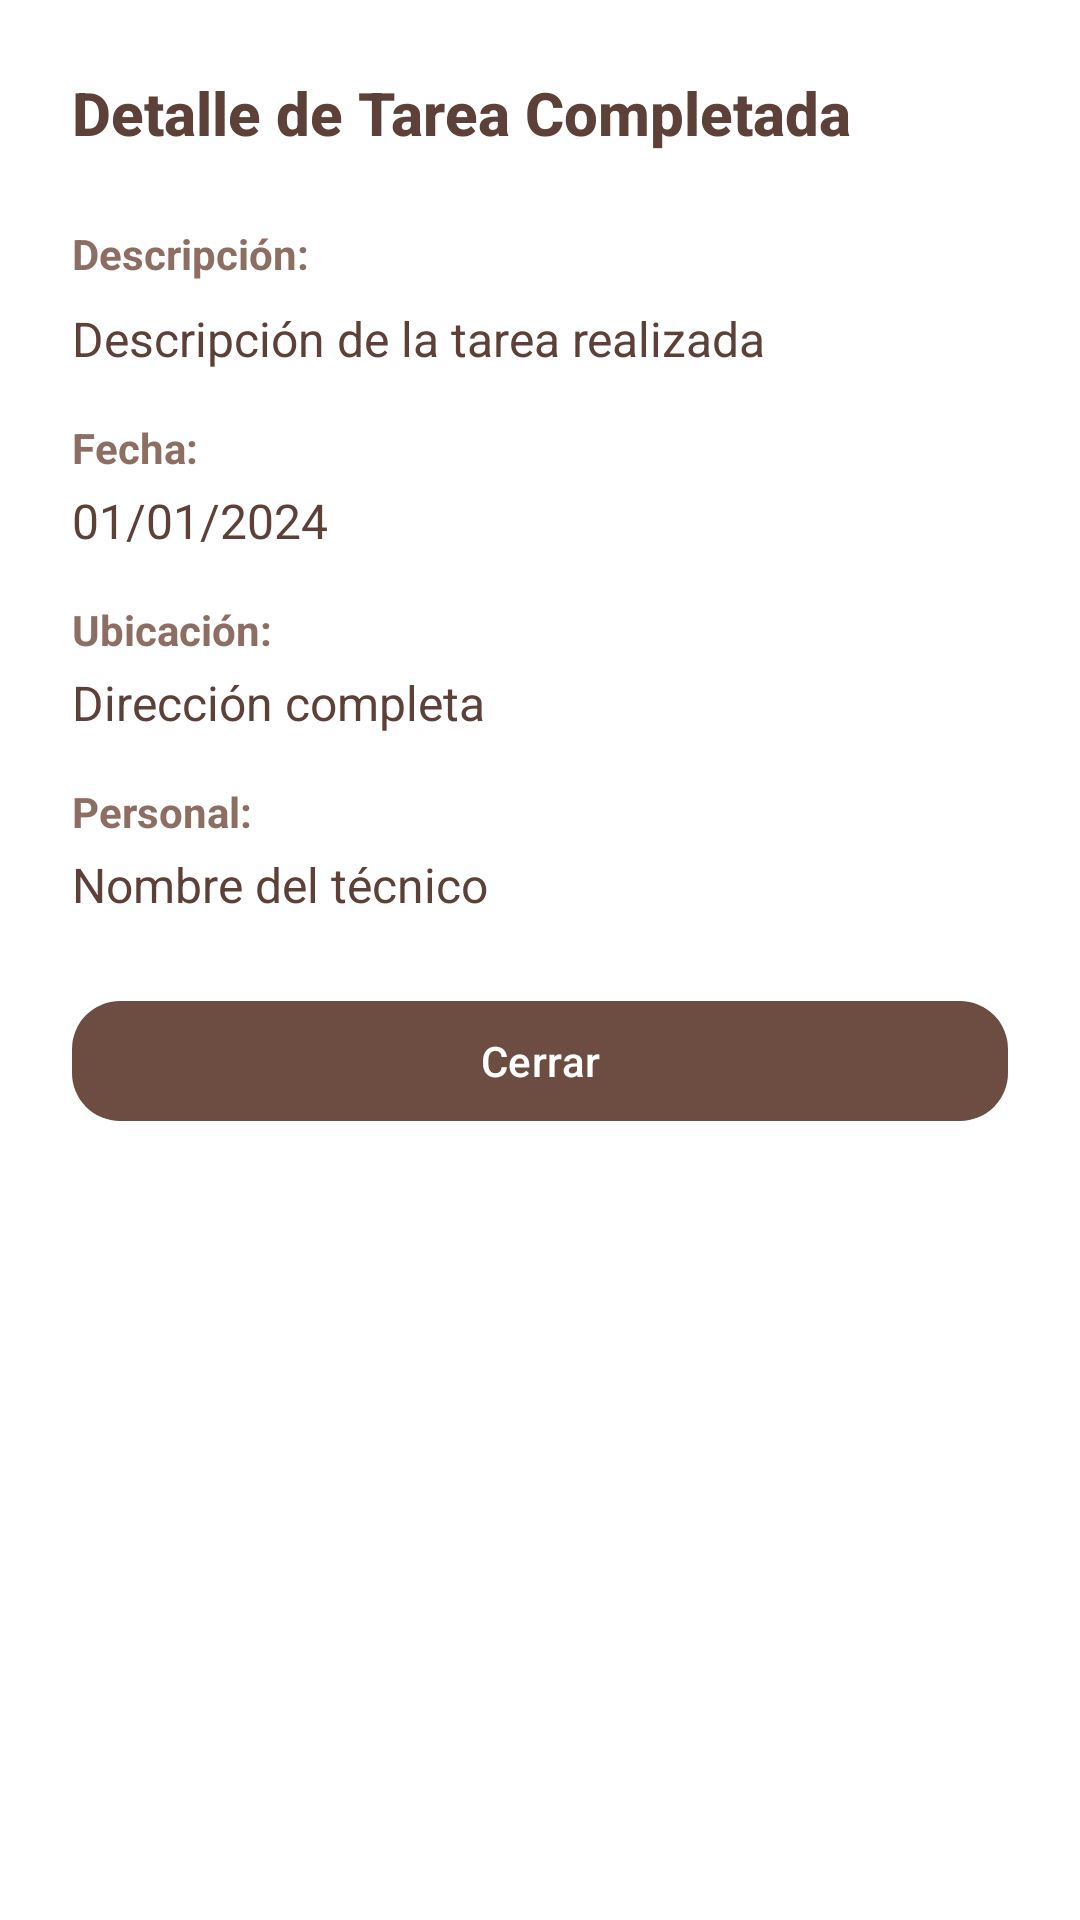

Write the Android layout XML for this screen, with the resource values it uses.
<!-- AndroidManifest.xml: application theme Theme.MinderTec -->
<!-- res/layout/dialog_detalle_tarea_completada.xml -->
<?xml version="1.0" encoding="utf-8"?>
<androidx.constraintlayout.widget.ConstraintLayout xmlns:android="http://schemas.android.com/apk/res/android"
    xmlns:app="http://schemas.android.com/apk/res-auto"
    android:layout_width="match_parent"
    android:layout_height="wrap_content"
    android:padding="24dp"
    android:background="#FFFFFF"
    android:minWidth="300dp">

    <TextView
        android:id="@+id/tvTitulo"
        android:layout_width="0dp"
        android:layout_height="wrap_content"
        android:text="Detalle de Tarea Completada"
        android:textColor="#5D4037"
        android:textSize="20sp"
        android:textStyle="bold"
        android:fontFamily="sans-serif-medium"
        app:layout_constraintTop_toTopOf="parent"
        app:layout_constraintStart_toStartOf="parent"
        app:layout_constraintEnd_toEndOf="parent" />

    
    <TextView
        android:id="@+id/labelDescripcion"
        android:layout_width="0dp"
        android:layout_height="wrap_content"
        android:layout_marginTop="24dp"
        android:text="Descripción:"
        android:textColor="#8D6E63"
        android:textSize="14sp"
        android:textStyle="bold"
        app:layout_constraintTop_toBottomOf="@id/tvTitulo"
        app:layout_constraintStart_toStartOf="parent"
        app:layout_constraintEnd_toEndOf="parent" />

    <TextView
        android:id="@+id/tvDescripcionCompleta"
        android:layout_width="0dp"
        android:layout_height="wrap_content"
        android:layout_marginTop="8dp"
        android:text="Descripción de la tarea realizada"
        android:textColor="#5D4037"
        android:textSize="16sp"
        android:maxLines="10"
        android:scrollbars="vertical"
        app:layout_constraintTop_toBottomOf="@id/labelDescripcion"
        app:layout_constraintStart_toStartOf="parent"
        app:layout_constraintEnd_toEndOf="parent" />

    
    <TextView
        android:id="@+id/labelFecha"
        android:layout_width="0dp"
        android:layout_height="wrap_content"
        android:layout_marginTop="16dp"
        android:text="Fecha:"
        android:textColor="#8D6E63"
        android:textSize="14sp"
        android:textStyle="bold"
        app:layout_constraintTop_toBottomOf="@id/tvDescripcionCompleta"
        app:layout_constraintStart_toStartOf="parent"
        app:layout_constraintEnd_toEndOf="parent" />

    <TextView
        android:id="@+id/tvFechaCompleta"
        android:layout_width="0dp"
        android:layout_height="wrap_content"
        android:layout_marginTop="4dp"
        android:text="01/01/2024"
        android:textColor="#5D4037"
        android:textSize="16sp"
        app:layout_constraintTop_toBottomOf="@id/labelFecha"
        app:layout_constraintStart_toStartOf="parent"
        app:layout_constraintEnd_toEndOf="parent" />

    
    <TextView
        android:id="@+id/labelUbicacion"
        android:layout_width="0dp"
        android:layout_height="wrap_content"
        android:layout_marginTop="16dp"
        android:text="Ubicación:"
        android:textColor="#8D6E63"
        android:textSize="14sp"
        android:textStyle="bold"
        app:layout_constraintTop_toBottomOf="@id/tvFechaCompleta"
        app:layout_constraintStart_toStartOf="parent"
        app:layout_constraintEnd_toEndOf="parent" />

    <TextView
        android:id="@+id/tvUbicacionCompleta"
        android:layout_width="0dp"
        android:layout_height="wrap_content"
        android:layout_marginTop="4dp"
        android:text="Dirección completa"
        android:textColor="#5D4037"
        android:textSize="16sp"
        android:maxLines="3"
        android:ellipsize="end"
        app:layout_constraintTop_toBottomOf="@id/labelUbicacion"
        app:layout_constraintStart_toStartOf="parent"
        app:layout_constraintEnd_toEndOf="parent" />

    
    <TextView
        android:id="@+id/labelPersonal"
        android:layout_width="0dp"
        android:layout_height="wrap_content"
        android:layout_marginTop="16dp"
        android:text="Personal:"
        android:textColor="#8D6E63"
        android:textSize="14sp"
        android:textStyle="bold"
        app:layout_constraintTop_toBottomOf="@id/tvUbicacionCompleta"
        app:layout_constraintStart_toStartOf="parent"
        app:layout_constraintEnd_toEndOf="parent" />

    <TextView
        android:id="@+id/tvPersonalCompleto"
        android:layout_width="0dp"
        android:layout_height="wrap_content"
        android:layout_marginTop="4dp"
        android:text="Nombre del técnico"
        android:textColor="#5D4037"
        android:textSize="16sp"
        app:layout_constraintTop_toBottomOf="@id/labelPersonal"
        app:layout_constraintStart_toStartOf="parent"
        app:layout_constraintEnd_toEndOf="parent" />

    
    <com.google.android.material.button.MaterialButton
        android:id="@+id/btnCerrar"
        android:layout_width="0dp"
        android:layout_height="wrap_content"
        android:layout_marginTop="24dp"
        android:text="Cerrar"
        android:textColor="#FFFFFF"
        android:textSize="14sp"
        app:backgroundTint="#6D4C41"
        app:cornerRadius="16dp"
        app:elevation="2dp"
        app:layout_constraintTop_toBottomOf="@id/tvPersonalCompleto"
        app:layout_constraintStart_toStartOf="parent"
        app:layout_constraintEnd_toEndOf="parent" />

</androidx.constraintlayout.widget.ConstraintLayout>
<!-- resources referenced by this layout -->
<resources>
  <style name="Theme.MinderTec" parent="Base.Theme.MinderTec" />
  <style name="Base.Theme.MinderTec" parent="Theme.Material3.DayNight.NoActionBar">
          
          
      </style>
</resources>
